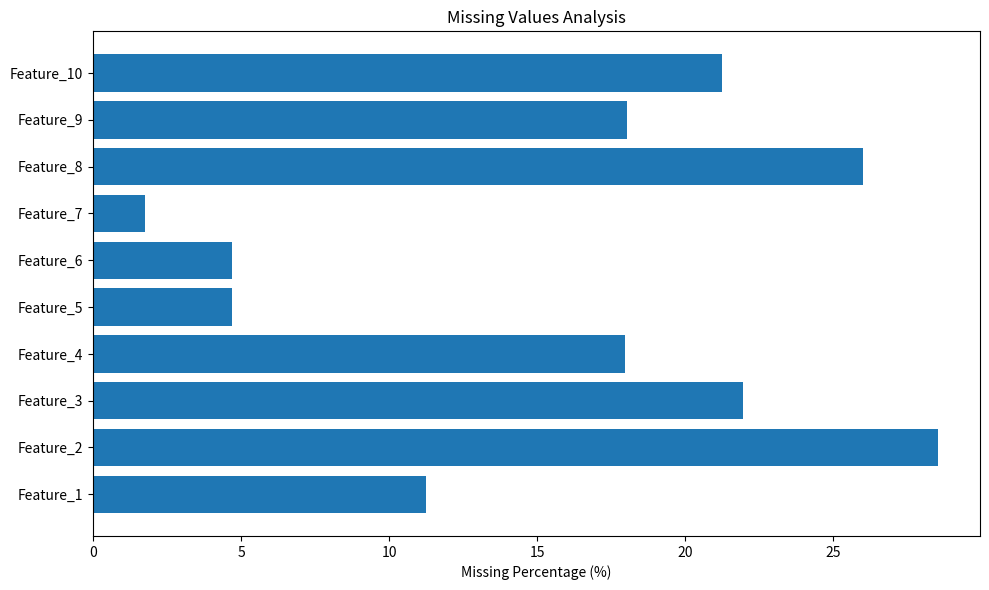

Reproduce this figure in Python. (Note: this script raises an exception after producing the figure.)
# Script untuk membuat placeholder images
import matplotlib.pyplot as plt
import numpy as np

# Create missing values visualization placeholder
plt.figure(figsize=(10, 6))
np.random.seed(42)
features = ['Feature_' + str(i) for i in range(1, 11)]
missing_pct = np.random.uniform(0, 30, 10)
plt.barh(features, missing_pct)
plt.xlabel('Missing Percentage (%)')
plt.title('Missing Values Analysis')
plt.tight_layout()
plt.savefig('images/missing_values.png', dpi=300, bbox_inches='tight')
plt.close()

# Create feature importance placeholder
plt.figure(figsize=(10, 8))
importance_scores = np.random.uniform(0.01, 0.15, 15)[::-1]
feature_names = ['Feature_' + str(i) for i in range(1, 16)]
plt.barh(feature_names, importance_scores)
plt.xlabel('Importance Score')
plt.title('Feature Importance from Best Model')
plt.tight_layout()
plt.savefig('images/feature_importance.png', dpi=300, bbox_inches='tight')
plt.close()

print("Placeholder images created successfully!")